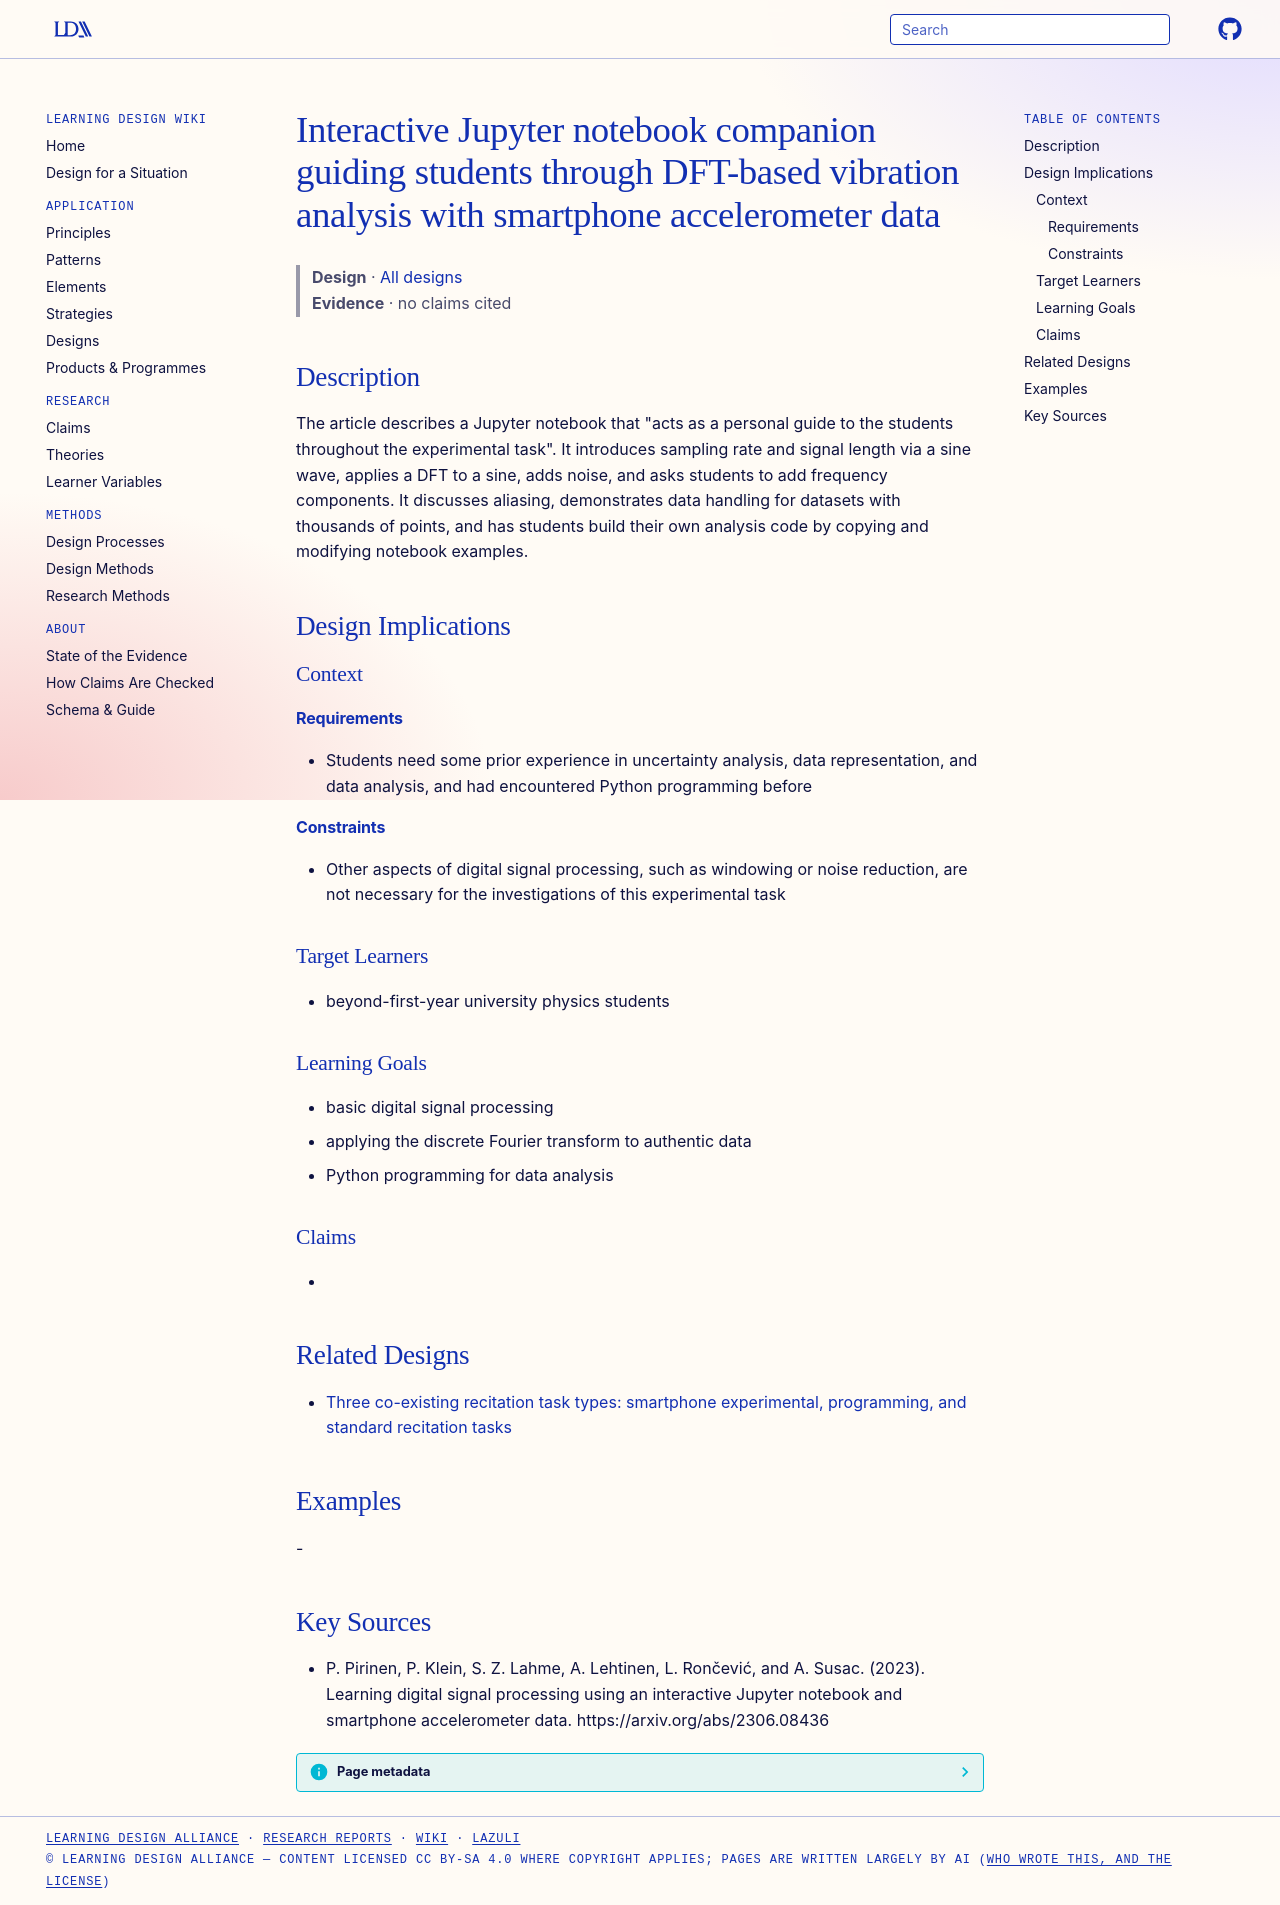

repository: Learning-Design-Alliance/learning-wiki · page: designs/jupyter-notebook-companion-dft-vibration-task/index.html · generator: mkdocs

---
type: design
id: jupyter-notebook-companion-dft-vibration-task
title: Interactive Jupyter notebook companion guiding students through DFT-based vibration analysis with smartphone accelerometer data
description: "The article describes a Jupyter notebook that \"acts as a personal guide to the students throughout the experimental task\"."
status: review
generated:
  by: "process:settle-candidates"
  at: 2026-11-19
sources:
  - id: p-pirinen-2023
    resource: "https://arxiv.org/abs/2306.08436"
    title: "P. Pirinen, P. Klein, S. Z. Lahme, A. Lehtinen, L. Rončević, and A. Susac. (2023). Learning digital signal processing using an interactive Jupyter notebook and smartphone accelerometer data. https://arxiv.org/abs/2306.08436"
    author: P. Pirinen, P. Klein, S. Z. Lahme, A. Lehtinen, L. Rončević, and A. Susac
---

# Interactive Jupyter notebook companion guiding students through DFT-based vibration analysis with smartphone accelerometer data

> **Design** · [All designs](index.md)
> **Evidence** · no claims cited

## Description
The article describes a Jupyter notebook that "acts as a personal guide to the students throughout the experimental task". It introduces sampling rate and signal length via a sine wave, applies a DFT to a sine, adds noise, and asks students to add frequency components. It discusses aliasing, demonstrates data handling for datasets with thousands of points, and has students build their own analysis code by copying and modifying notebook examples.

## Design Implications

### Context
#### Requirements
- Students need some prior experience in uncertainty analysis, data representation, and data analysis, and had encountered Python programming before
#### Constraints
- Other aspects of digital signal processing, such as windowing or noise reduction, are not necessary for the investigations of this experimental task

### Target Learners
- beyond-first-year university physics students

### Learning Goals
- basic digital signal processing
- applying the discrete Fourier transform to authentic data
- Python programming for data analysis

### Claims
- 

## Related Designs

- [Three co-existing recitation task types: smartphone experimental, programming, and standard recitation tasks](three-task-types-recitation-mechanics.md)

## Examples
-

## Key Sources
- P. Pirinen, P. Klein, S. Z. Lahme, A. Lehtinen, L. Rončević, and A. Susac. (2023). Learning digital signal processing using an interactive Jupyter notebook and smartphone accelerometer data. https://arxiv.org/abs/2306.08436
